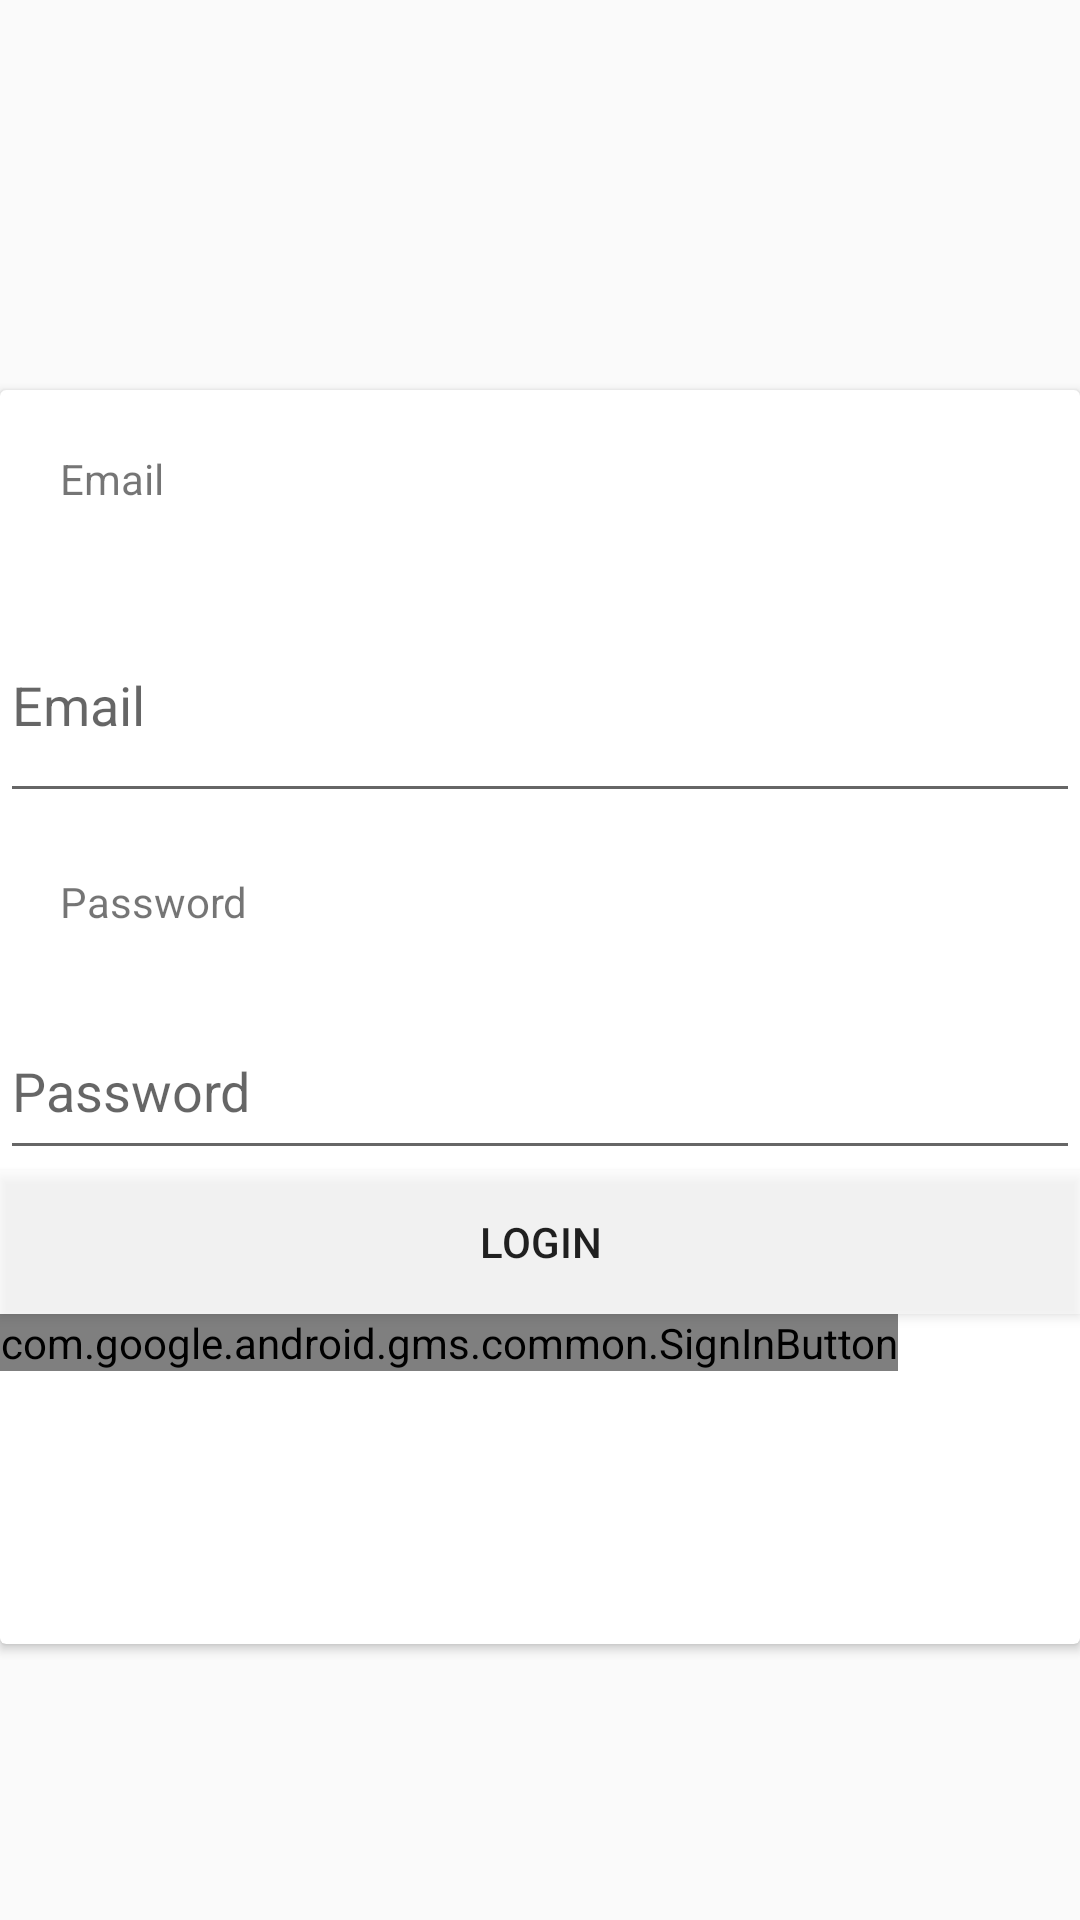

Here is an Android app screen rendered from its layout file. Give the layout XML and the strings, colors and styles it references.
<!-- AndroidManifest.xml: application theme AppTheme -->
<!-- res/layout/activity_login.xml -->
<?xml version="1.0" encoding="utf-8"?>
<FrameLayout xmlns:android="http://schemas.android.com/apk/res/android"
    xmlns:tools="http://schemas.android.com/tools"
    android:layout_width="match_parent"
    android:layout_height="match_parent"
    tools:context=".LoginActivity">

    <LinearLayout
        android:orientation="vertical"
        android:layout_width="match_parent"
        android:layout_height="match_parent">

        

        <androidx.cardview.widget.CardView
            android:layout_width="match_parent"
            android:layout_height="418dp"
            android:layout_marginStart="0dp"
            android:layout_marginTop="130dp"
            android:layout_marginEnd="0dp"
            android:layout_marginBottom="252dp">

            <LinearLayout
                android:layout_width="match_parent"
                android:layout_height="match_parent"
                android:orientation="vertical">

                <TextView
                    android:layout_width="match_parent"
                    android:layout_height="66dp"
                    android:layout_marginStart="0dp"
                    android:layout_marginTop="0dp"
                    android:layout_marginEnd="0dp"
                    android:padding="20dp"
                    android:text="Email"
                    android:textAlignment="textStart" />

                <EditText
                    android:layout_width="match_parent"
                    android:layout_height="75dp"
                    android:hint="Email"
                    android:inputType="textEmailAddress" />

                <TextView
                    android:id="@+id/textView11"
                    android:layout_width="match_parent"
                    android:layout_height="63dp"
                    android:padding="20dp"
                    android:text="Password"
                    android:textAlignment="textStart" />

                <EditText
                    android:id="@+id/editTextTextPassword"
                    android:layout_width="match_parent"
                    android:layout_height="56dp"
                    android:ems="10"
                    android:hint="Password"
                    android:inputType="textPassword" />

                <Button
                    android:id="@+id/button2"
                    android:layout_width="match_parent"
                    android:layout_height="wrap_content"
                    android:background="@android:drawable/screen_background_light_transparent"
                    android:text="Login" />

                <com.google.android.gms.common.SignInButton
                    android:id="@+id/sign_in_button"
                    android:layout_width="wrap_content"
                    android:layout_height="wrap_content" />

            </LinearLayout>


        </androidx.cardview.widget.CardView>


        <RelativeLayout
            android:layout_width="match_parent"
            android:layout_height="62dp">


            <TextView
                android:id="@+id/textView12"
                android:layout_width="276dp"
                android:layout_height="match_parent"
                android:layout_alignParentStart="true"
                android:layout_alignParentTop="true"
                android:layout_alignParentBottom="true"
                android:layout_marginStart="0dp"
                android:layout_marginTop="0dp"
                android:layout_marginBottom="0dp"
                android:padding="10dp"
                android:text="Not registered yet?"
                android:textSize="24sp"
                android:textStyle="bold" />

            <Button
                android:id="@+id/signUpButton"
                android:layout_width="184dp"
                android:layout_height="match_parent"
                android:layout_alignParentTop="true"
                android:layout_alignParentEnd="true"
                android:layout_alignParentBottom="true"
                android:layout_marginTop="0dp"
                android:layout_marginEnd="16dp"
                android:layout_marginBottom="0dp"
                android:background="@android:drawable/screen_background_light_transparent"
                android:text="Sign Up" />

        </RelativeLayout>

    </LinearLayout>


</FrameLayout>
<!-- resources referenced by this layout -->
<resources>
  <style name="AppTheme" parent="Theme.AppCompat.Light.NoActionBar">
          
          <item name="colorPrimary">@color/colorPrimary</item>
          <item name="colorPrimaryDark">#131313</item>
          <item name="colorAccent">@color/colorAccent</item>
      </style>
  <color name="colorPrimary">#6200EE</color>
  <color name="colorAccent">#03DAC5</color>
</resources>
